Run: headless pygame with SDL's dummy video driver; simulated clock (each Clock.tick advances the game by its frame time, no real sleeping); random seed 0; keys injected as events and as key.get_pressed() state; no mouse input.
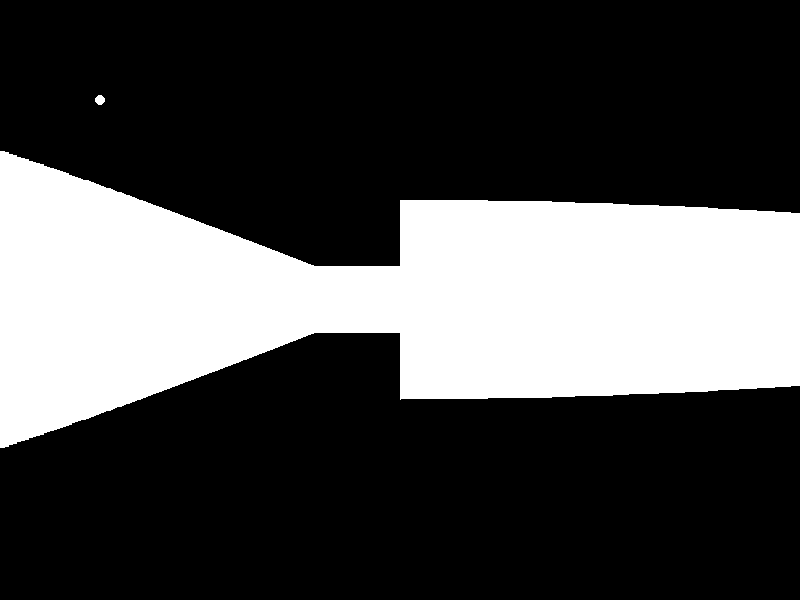
Frame 1 of 2 · flips 1–60 · no input
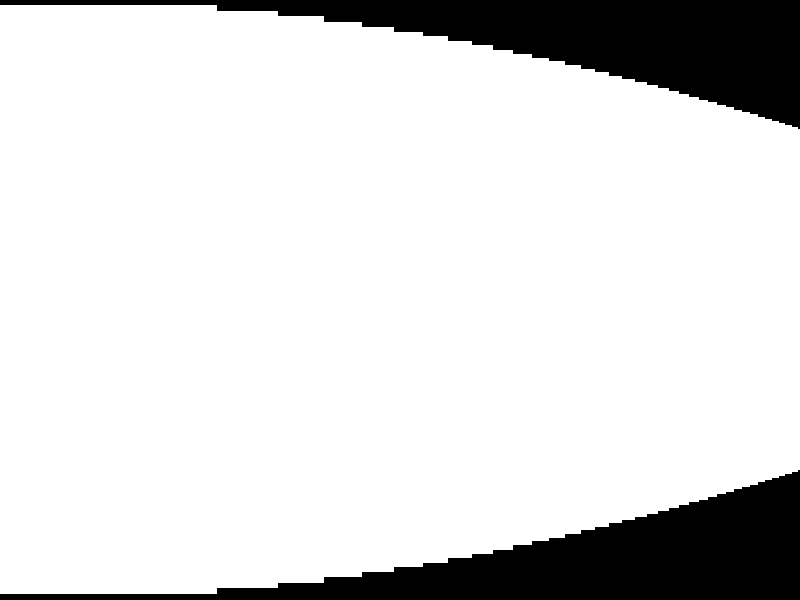
Frame 2 of 2 · flips 61–180 · tapped SPACE, RETURN · held RIGHT (→), D

The pygame program that drew these frames:

import pygame
from pygame.locals import *
import sys
import math
pygame.init()
screen_width = 800
screen_height = 600
screen = pygame.display.set_mode((screen_width, screen_height))
pygame.display.set_caption("Raycasting Game")
black = (0, 0, 0)
white = (255, 255, 255)
player_x = 100
player_y = 100
player_angle = 0
map_resolution = 50
level_map = [
    "111111111111",
    "100000000001",
    "100001000001",
    "100001000001",
    "100000000001",
    "100011000001",
    "111111111111"
]


while True:
    for event in pygame.event.get():
        if event.type == QUIT:
            pygame.quit()
            sys.exit()

    keys = pygame.key.get_pressed()

    if keys[K_LEFT]:
        player_angle -= 0.2
    if keys[K_RIGHT]:
        player_angle += 0.2
    if keys[K_UP]:
        player_x += 10 * math.cos(player_angle)
        player_y += 10 * math.sin(player_angle)
    if keys[K_DOWN]:
        player_x -= 10 * math.cos(player_angle)
        player_y -= 10 * math.sin(player_angle)


    screen.fill(black)

    for x in range(screen_width):
        ray_angle = (player_angle - math.pi / 6) + (x / screen_width) * (math.pi / 3)

        distance_to_wall = 0
        hit_wall = False

        eye_x = player_x
        eye_y = player_y

        while not hit_wall and distance_to_wall < 800:
            distance_to_wall += 1
            test_x = int(eye_x + distance_to_wall * math.cos(ray_angle))
            test_y = int(eye_y + distance_to_wall * math.sin(ray_angle))

            if level_map[test_y // map_resolution][test_x // map_resolution] == "1":
                hit_wall = True

        wall_height = (map_resolution / distance_to_wall) * screen_height
        wall_color = (255, 255, 255)

        for y in range(int((screen_height - wall_height) / 2), int((screen_height + wall_height) / 2)):
            if 0 <= x < screen_width and 0 <= y < screen_height:
                screen.set_at((x, y), wall_color)

    pygame.draw.circle(screen, white, (int(player_x), int(player_y)), 5)
    pygame.display.flip()
    pygame.time.Clock().tick(10000)
